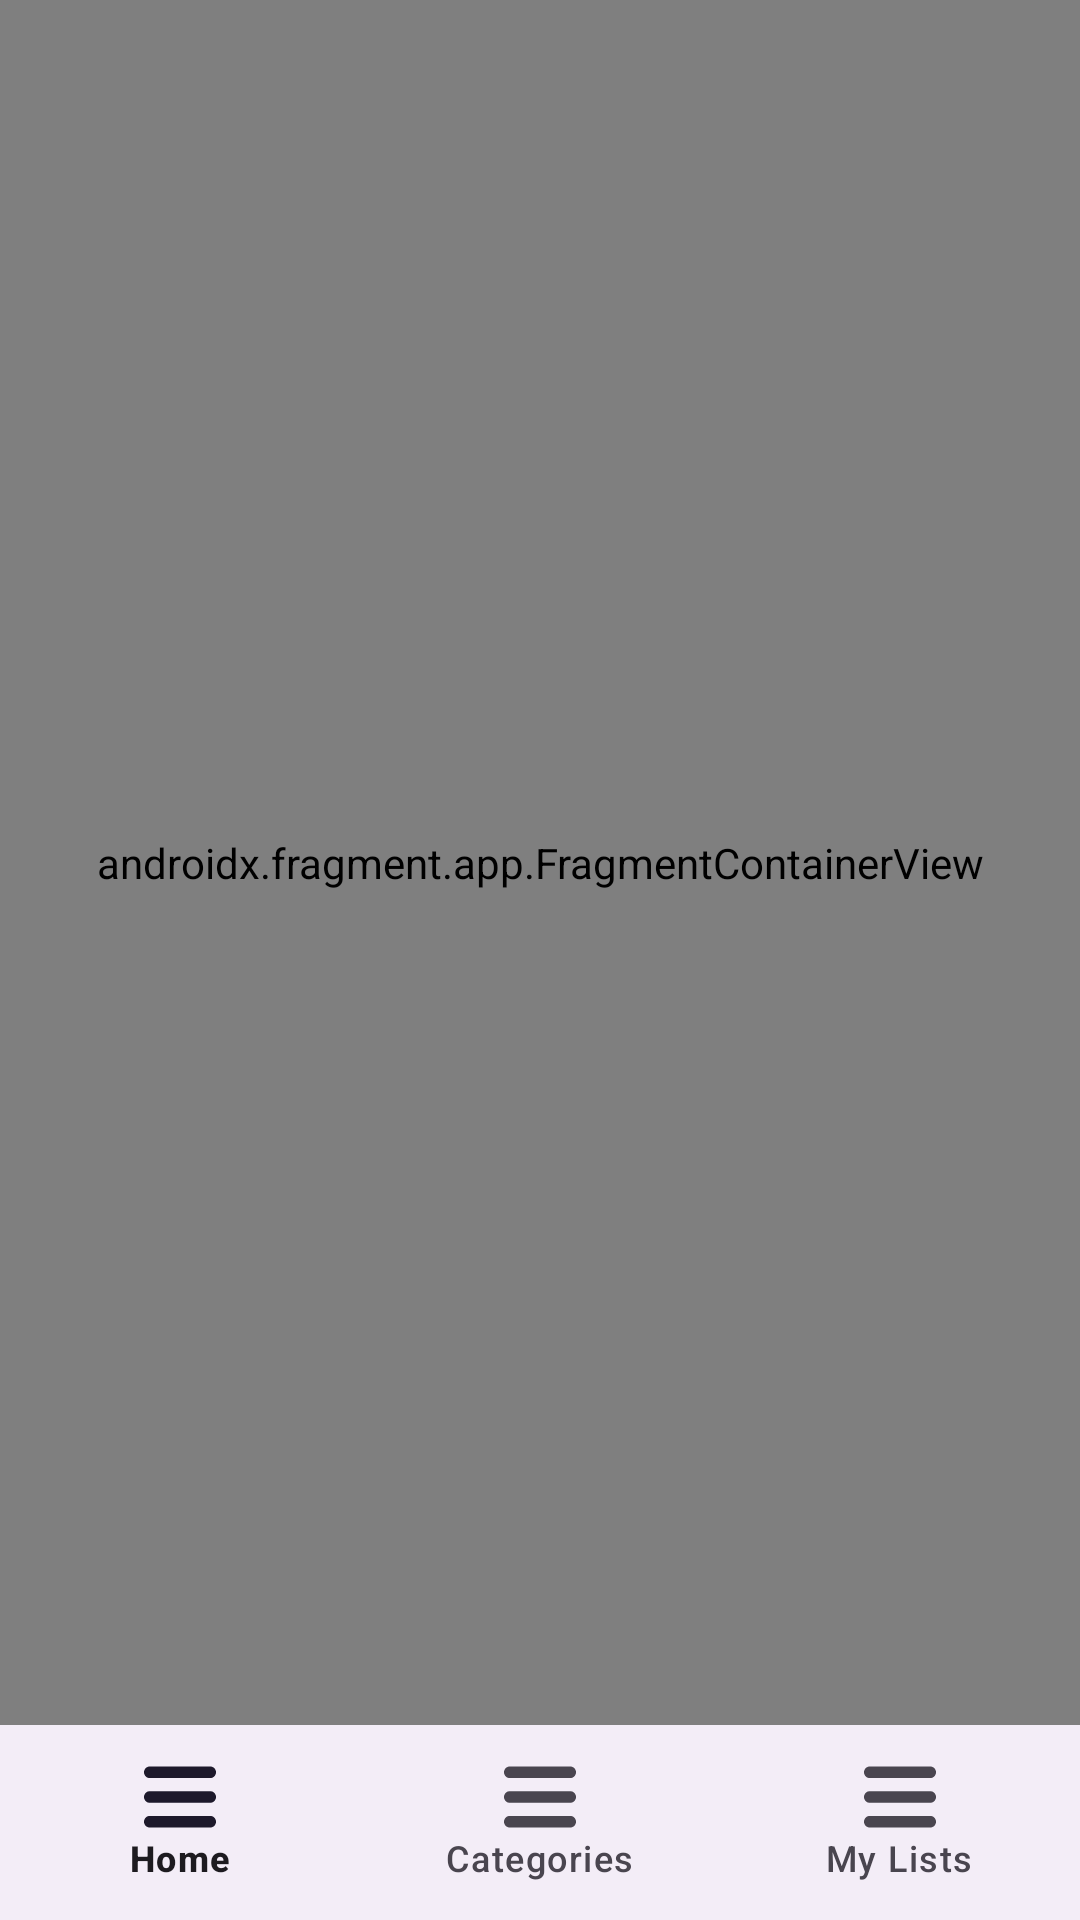

Produce the Android XML layout that renders to this screen, including the resource entries it uses.
<!-- AndroidManifest.xml: application theme Theme.Amvflix -->
<!-- res/layout/activity_main.xml -->
<?xml version="1.0" encoding="utf-8"?>
<androidx.constraintlayout.widget.ConstraintLayout xmlns:android="http://schemas.android.com/apk/res/android"
    xmlns:app="http://schemas.android.com/apk/res-auto"
    xmlns:tools="http://schemas.android.com/tools"
    android:layout_width="match_parent"
    android:layout_height="match_parent"
    tools:context=".view.MainActivity">

    <androidx.constraintlayout.widget.ConstraintLayout
        android:layout_width="match_parent"
        android:layout_height="0dp"
        app:layout_constraintBottom_toTopOf="@+id/bottom_navigation"
        app:layout_constraintEnd_toEndOf="parent"
        app:layout_constraintStart_toStartOf="parent"
        app:layout_constraintTop_toTopOf="parent">

        <androidx.fragment.app.FragmentContainerView
            android:id="@+id/navHostFragment"
            android:name="androidx.navigation.fragment.NavHostFragment"
            android:layout_width="match_parent"
            android:layout_height="match_parent"
            app:defaultNavHost="true"
            app:layout_constraintBottom_toBottomOf="parent"
            app:layout_constraintStart_toStartOf="parent"
            app:navGraph="@navigation/navigation" />
    </androidx.constraintlayout.widget.ConstraintLayout>

    <com.google.android.material.bottomnavigation.BottomNavigationView
        android:id="@+id/bottom_navigation"
        android:layout_width="0dp"
        android:layout_height="65dp"
        android:layout_gravity="bottom"
        app:layout_constraintBottom_toBottomOf="parent"
        app:layout_constraintEnd_toEndOf="parent"
        app:layout_constraintStart_toStartOf="parent"
        app:menu="@menu/bottom_menu" />

</androidx.constraintlayout.widget.ConstraintLayout>
<!-- resources referenced by this layout -->
<resources>
  <style name="Theme.Amvflix" parent="Base.Theme.Amvflix" />
  <style name="Base.Theme.Amvflix" parent="Theme.Material3.DayNight.NoActionBar">
          <item name="android:statusBarColor">@color/picton_blue</item>
      </style>
  <color name="picton_blue">#4CC9F0</color>
</resources>
